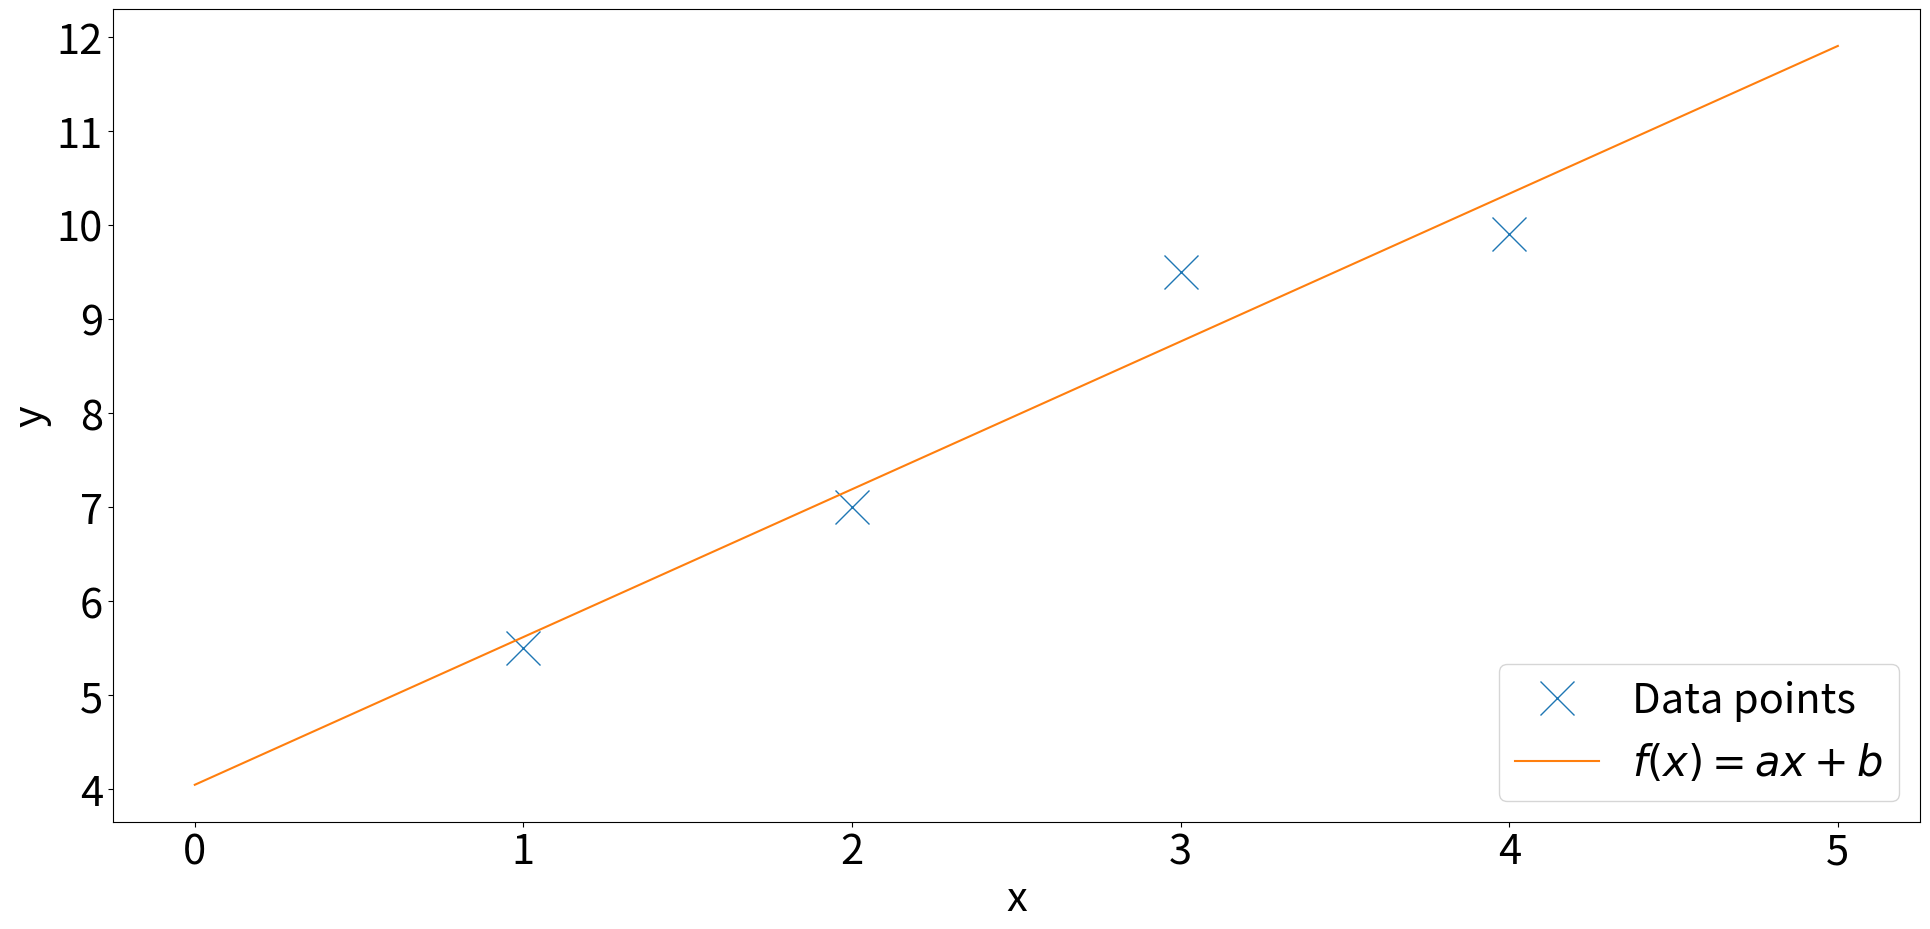

The script that saved this image: (Note: this script raises an exception after producing the figure.)
#!/usr/bin/env python3
# -*- coding: utf-8 -*-
"""
Sraight line fit  to data points
"""

import numpy as np
import matplotlib.pyplot as plt

# New figure (increase figure size)
fig = plt.figure(figsize=(20,10))

# Bigger font
plt.rcParams.update({'font.size': 30})

# Data points
x = [1,2,3,4]
y = [5.5,7.0,9.5,9.9]

# Fit a*x+b
p = np.polyfit(x, y, 1)

# Add the best fit
x1 = np.linspace(0,5,100)
y1 = p[0]*x1+p[1]

# Plot
plt.plot(x,y,'x', markersize=24)
plt.plot(x1,y1)

# Make pretty
plt.xlabel('x')
plt.ylabel('y')
plt.legend(["Data points","$f(x)=ax+b$"],loc=4)

# Tighter margins
plt.tight_layout()

# Set your own filename/directory here
fname="linear_fit.png"
fdir="/Users/<user>/Code/makecourse/modules/MAS2805-python/static/images/week2/"

# Save the file
fig.savefig(fdir+fname, facecolor=(1,1,1,0.8), transparent=True)




